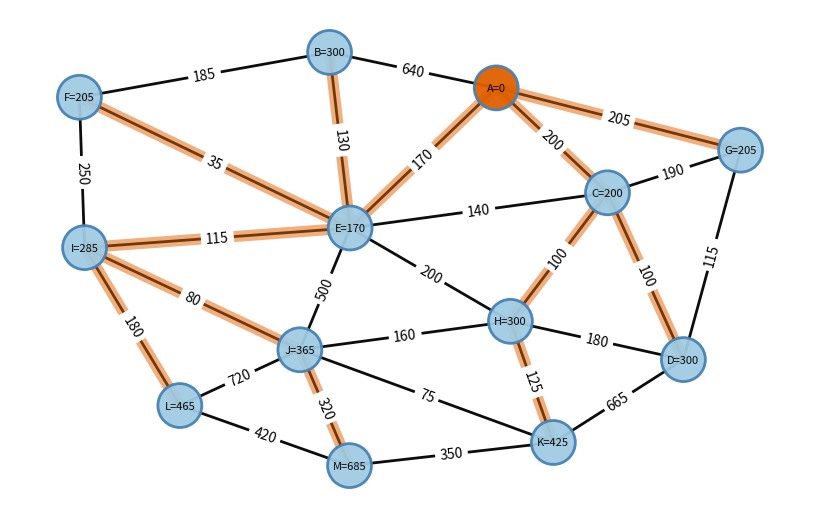

Here is the Python script that generated this plot:
import heapq
import matplotlib.pyplot as plt
import networkx as nx


G3 = nx.Graph()
edges = [('A', 'B', 640),
         ('A', 'C', 200),
         ('A', 'E', 170),
         ('A', 'G', 205),
         ('B', 'E', 130),
         ('B', 'F', 185),
         ("C", "D", 100),
         ('C', 'E', 140),
         ('C', 'H', 100),
         ('C', 'G', 190),
         ('D', 'H', 180),
         ('D', 'G', 115),
         ("D", "K", 665),
         ("E", "F", 35),
         ("E", "H", 200),
         ('E', 'I', 115),
         ('E', 'J', 500),
         ('F', 'I', 250),
         ('H', 'J', 160),
         ('H', 'K', 125),
         ('I', 'J', 80),
         ('I', 'L', 180),
         ("J", "K", 75),
         ("J", "L", 720),
         ("J", "M", 320),
         ("K", "M", 350),
         ("L", "M", 420),
        ]


# Ajout des arêtes pondérés
for edge in edges:
    G3.add_edge(edge[0], edge[1], weight=edge[2])

options = {
    "font_size": 8,
    "node_size": 1000,
    "edgecolors": "#4682B4",
    "alpha": 0.95,
    "linewidths": 2,
    "width": 2,
}


def dijkstra(graph, start):
    # les dictionnaires des prédécesseurs et des distances
    p = {node:None for node in graph}
    d = {node:float('infinity') for node in graph}
    d[start] = 0
    f = [(0, start)]
    while len(f) > 0:
        current_distance, current_node = heapq.heappop(f)
        for neighbor in graph.neighbors(current_node):
            distance = current_distance + graph[current_node][neighbor]['weight']
            # on considère ce noeud si sa distance est inférieure à celle existante
            if distance < d[neighbor]:
                d[neighbor] = distance
                p[neighbor] = current_node
                heapq.heappush(f, (distance, neighbor))
    return p, d  

depart = 'A'
predecessors, distances = dijkstra(G3, depart)
print(dijkstra(G3, depart))

pos = nx.spring_layout(G3, seed=1234)
edge_labels = nx.get_edge_attributes(G3,'weight')
color_map=['#e06000' if node==depart else '#A0CBE2' for node in G3]
labels={node:node+"="+str(distances[node]) for node in G3.nodes()}
plt.figure(figsize=(8,5))
nx.draw(G3, pos, labels=labels, node_color=color_map, **options)
edgelist = [(node, pred) for node, pred in predecessors.items() if pred]
nx.draw_networkx_edges(
    G3,
    pos,
    edgelist=edgelist,
    width=8,
    alpha=0.5,
    edge_color="#e06000",
)
nx.draw_networkx_edge_labels(G3, pos, edge_labels = edge_labels)
plt.axis('off')
plt.show()
